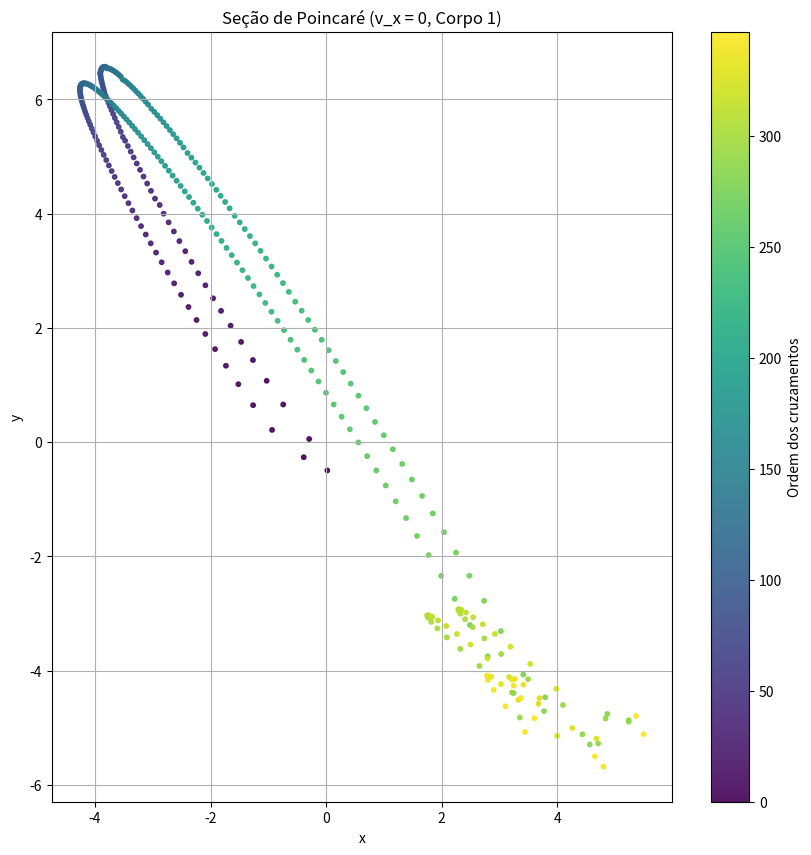

Recreate this plot in Python.
# Constantes do problema
import numpy as np
import matplotlib.pyplot as plt
from scipy.integrate import solve_ivp

G = 6.67  # Constante gravitacional fictícia

def three_body(t, y, m1, m2, m3):
    r1 = y[:2]
    r2 = y[2:4]
    r3 = y[4:6]
    v1 = y[6:8]
    v2 = y[8:10]
    v3 = y[10:12]

    r12 = np.linalg.norm(r1 - r2)
    r13 = np.linalg.norm(r1 - r3)
    r23 = np.linalg.norm(r2 - r3)

    a1 = -G * m2 * (r1 - r2) / r12**3 - G * m3 * (r1 - r3) / r13**3
    a2 = -G * m1 * (r2 - r1) / r12**3 - G * m3 * (r2 - r3) / r23**3
    a3 = -G * m1 * (r3 - r1) / r13**3 - G * m2 * (r3 - r2) / r23**3

    return np.concatenate((v1, v2, v3, a1, a2, a3))

# Parâmetros dos corpos
m1, m2, m3 = 130, 130, 130
y0 = [
    -1.3, -1.0, 1.3, -1.0, 0.0, 1.59,
    1.3, 1.3, -1.5, -1.7, 1.6, -1.3
]
t_span = (0, 10)
t_eval = np.linspace(*t_span, 17500)

# Resolver o sistema
sol = solve_ivp(three_body, t_span, y0, args=(m1, m2, m3), t_eval=t_eval, rtol=1e-9, atol=1e-9)

r1, v1 = sol.y[:2], sol.y[6:8]  # Posição e velocidade do Corpo 1

# Detectar cruzamentos onde v_x = 0
crossings_vx = []
tolerance = 0.02  # Tolerância

for i in range(1, len(t_eval)):
    if (v1[0, i-1] * v1[0, i]) < 0:  # Detectar cruzamento
        # Interpolação linear para encontrar cruzamento
        x_cross = r1[0, i-1] + (r1[0, i] - r1[0, i-1]) * (-v1[0, i-1]) / (v1[0, i] - v1[0, i-1])
        y_cross = r1[1, i-1] + (r1[1, i] - r1[1, i-1]) * (-v1[0, i-1]) / (v1[0, i] - v1[0, i-1])
        crossings_vx.append((x_cross, y_cross))

# Separar coordenadas dos cruzamentos
x_cross_vx, y_cross_vx = zip(*crossings_vx)

# Plotar seção de Poincaré
plt.figure(figsize=(10, 10))
scatter = plt.scatter(x_cross_vx, y_cross_vx, c=range(len(x_cross_vx)), cmap='viridis', s=10, alpha=0.9)
plt.colorbar(scatter, label='Ordem dos cruzamentos')
plt.title("Seção de Poincaré (v_x = 0, Corpo 1)")
plt.xlabel("x")
plt.ylabel("y")
plt.grid(True)

plt.savefig("poincare_section_vx.png", dpi=300, bbox_inches='tight')
plt.show()
